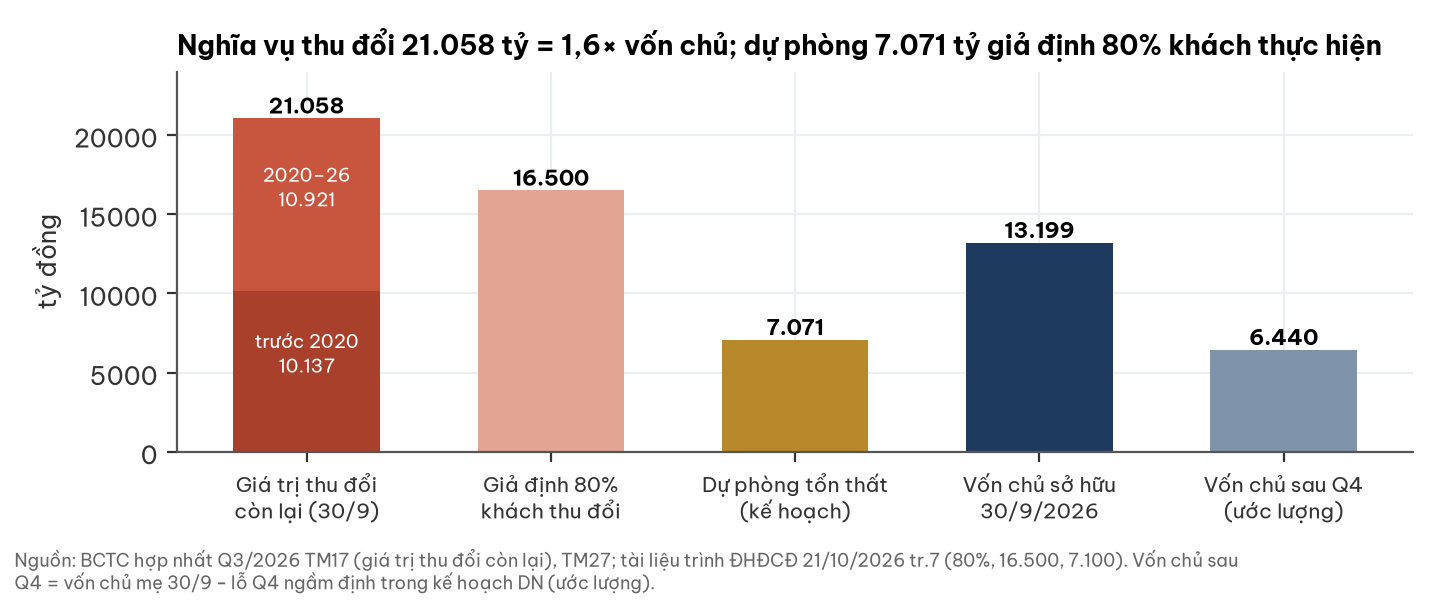

The file beside this chart, header and first rows:
muc, ty_dong
Giá trị thu đổi còn lại (30/9), 21058
Giả định 80% khách thu đổi, 16500
Dự phòng tổn thất (kế hoạch), 7071
Vốn chủ sở hữu 30/9/2026, 13199
Vốn chủ sau Q4 (ước lượng), 6440
